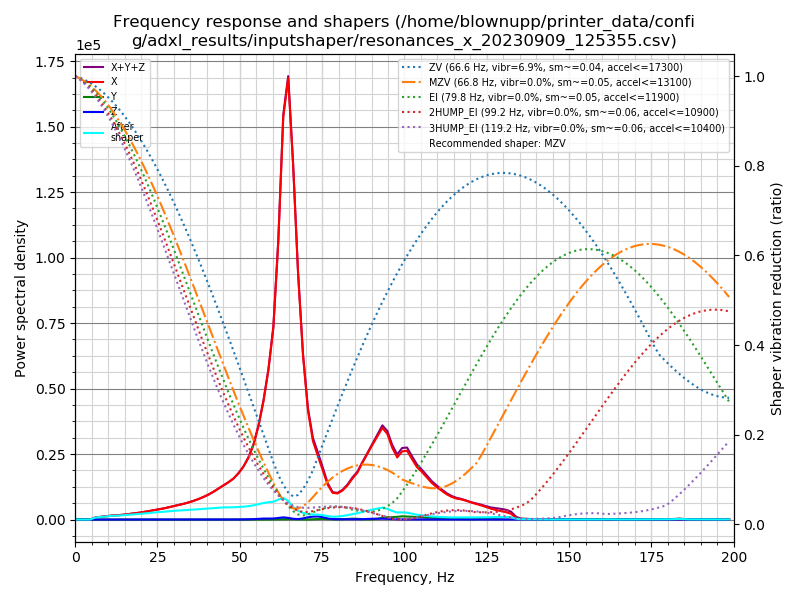

The file beside this chart, header and first rows:
freq, psd_x, psd_y, psd_z, psd_xyz
0.0, 2.210e+03, 2.608e+01, 1.905e+01, 2.255e+03
1.5, 1.320e+03, 6.664e+01, 3.331e+01, 1.420e+03
3.0, 1.243e+02, 6.423e+01, 3.068e+01, 2.192e+02
4.5, 1.153e+03, 6.250e+01, 3.051e+01, 1.246e+03
6.0, 4.465e+03, 5.689e+01, 3.515e+01, 4.557e+03
7.5, 7.467e+03, 5.569e+01, 3.840e+01, 7.561e+03
9.0, 1.069e+04, 5.309e+01, 4.341e+01, 1.079e+04
10.5, 1.493e+04, 5.468e+01, 5.525e+01, 1.504e+04
12.0, 1.967e+04, 5.461e+01, 6.256e+01, 1.978e+04
13.5, 2.317e+04, 5.432e+01, 4.943e+01, 2.327e+04
15.0, 2.850e+04, 5.209e+01, 4.886e+01, 2.860e+04
16.5, 3.528e+04, 4.745e+01, 5.740e+01, 3.539e+04
18.1, 4.286e+04, 5.480e+01, 6.519e+01, 4.298e+04
19.6, 5.180e+04, 6.221e+01, 7.695e+01, 5.194e+04
21.1, 6.223e+04, 6.198e+01, 9.115e+01, 6.238e+04
22.6, 7.416e+04, 5.944e+01, 1.048e+02, 7.433e+04
24.1, 8.719e+04, 5.809e+01, 1.371e+02, 8.739e+04
25.6, 1.007e+05, 6.724e+01, 1.606e+02, 1.009e+05
27.1, 1.169e+05, 6.844e+01, 1.722e+02, 1.171e+05
28.6, 1.359e+05, 6.702e+01, 2.053e+02, 1.362e+05
30.1, 1.563e+05, 6.026e+01, 2.794e+02, 1.567e+05
31.6, 1.775e+05, 5.585e+01, 4.163e+02, 1.780e+05
33.1, 2.010e+05, 6.010e+01, 5.119e+02, 2.015e+05
34.6, 2.286e+05, 6.272e+01, 5.505e+02, 2.292e+05
36.1, 2.605e+05, 6.991e+01, 5.456e+02, 2.611e+05
37.6, 2.975e+05, 7.100e+01, 5.074e+02, 2.980e+05
39.1, 3.405e+05, 7.488e+01, 5.312e+02, 3.412e+05
40.6, 3.908e+05, 8.299e+01, 5.520e+02, 3.914e+05
42.1, 4.509e+05, 1.027e+02, 5.884e+02, 4.515e+05
43.6, 5.184e+05, 1.161e+02, 6.799e+02, 5.192e+05
45.1, 5.911e+05, 1.056e+02, 7.496e+02, 5.920e+05
46.6, 6.671e+05, 8.035e+01, 5.902e+02, 6.677e+05
48.1, 7.551e+05, 6.398e+01, 8.525e+02, 7.560e+05
49.6, 8.777e+05, 5.349e+01, 1.510e+03, 8.792e+05
51.1, 1.034e+06, 4.847e+01, 2.756e+03, 1.037e+06
52.6, 1.242e+06, 6.514e+01, 4.946e+03, 1.247e+06
54.2, 1.557e+06, 1.886e+02, 8.636e+03, 1.566e+06
55.7, 1.999e+06, 6.502e+02, 1.515e+04, 2.015e+06
57.2, 2.588e+06, 1.487e+03, 2.134e+04, 2.611e+06
58.7, 3.357e+06, 2.591e+03, 2.150e+04, 3.381e+06
60.2, 4.420e+06, 4.046e+03, 2.383e+04, 4.448e+06
61.7, 6.564e+06, 6.315e+03, 3.736e+04, 6.608e+06
63.2, 9.720e+06, 9.370e+03, 5.245e+04, 9.782e+06
64.7, 1.092e+07, 1.019e+04, 4.204e+04, 1.097e+07
66.2, 8.965e+06, 9.710e+03, 1.951e+04, 8.994e+06
67.7, 6.365e+06, 7.814e+03, 1.194e+04, 6.384e+06
69.2, 4.343e+06, 3.363e+03, 3.017e+04, 4.377e+06
70.7, 2.943e+06, 3.419e+03, 6.111e+04, 3.008e+06
72.2, 2.168e+06, 7.325e+03, 8.050e+04, 2.256e+06
73.7, 1.791e+06, 1.509e+04, 8.691e+04, 1.893e+06
75.2, 1.409e+06, 1.822e+04, 6.808e+04, 1.496e+06
76.7, 1.018e+06, 1.292e+04, 3.367e+04, 1.064e+06
78.2, 7.971e+05, 8.153e+03, 1.334e+04, 8.186e+05
79.7, 7.953e+05, 8.257e+03, 9.341e+03, 8.129e+05
81.2, 9.017e+05, 1.100e+04, 9.614e+03, 9.223e+05
82.7, 1.078e+06, 2.060e+04, 8.666e+03, 1.107e+06
84.2, 1.318e+06, 2.857e+04, 7.538e+03, 1.354e+06
85.7, 1.534e+06, 2.387e+04, 8.838e+03, 1.566e+06
87.2, 1.886e+06, 1.445e+04, 1.075e+04, 1.911e+06
88.7, 2.217e+06, 5.917e+03, 2.105e+04, 2.244e+06
... 73 more rows
